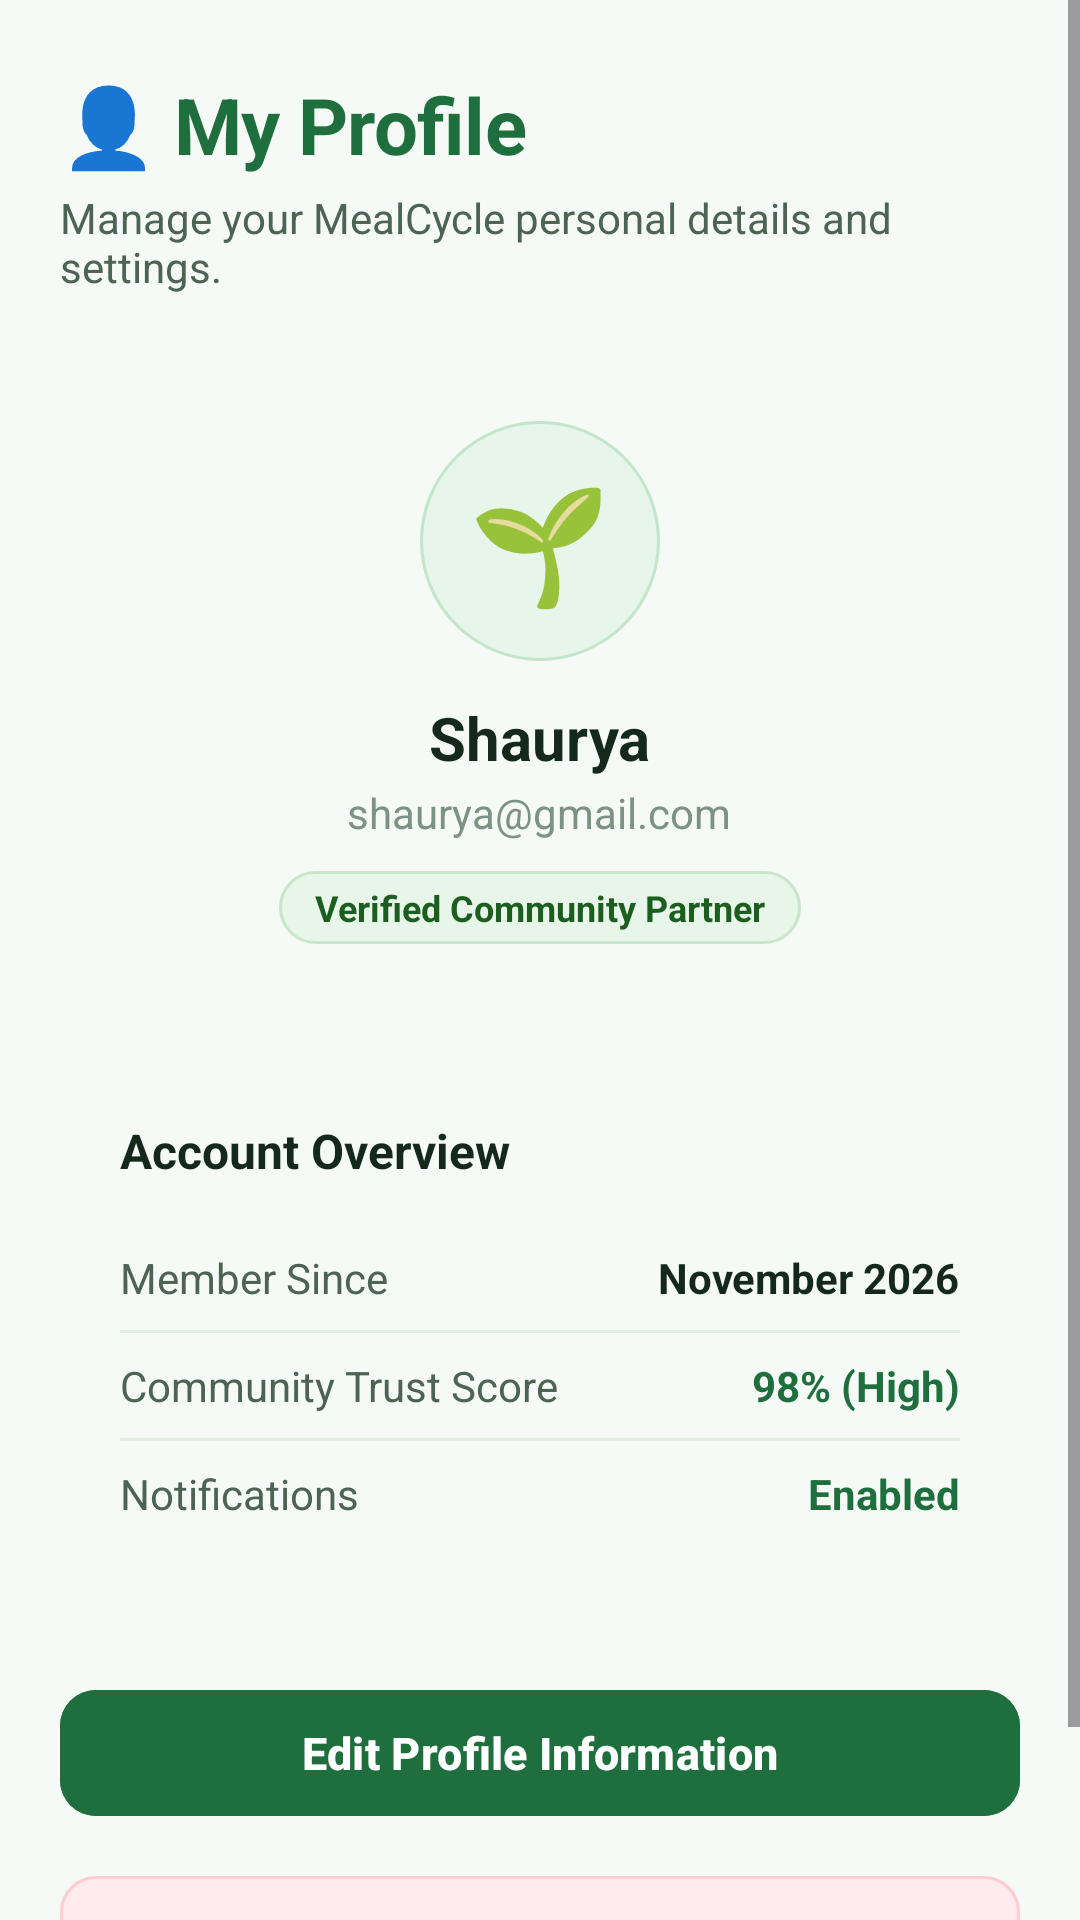

The Android layout XML behind this screen, and the referenced resources:
<!-- AndroidManifest.xml: application theme Theme.MealCycle -->
<!-- res/layout/activity_profile.xml -->
<?xml version="1.0" encoding="utf-8"?>
<ScrollView
    xmlns:android="http://schemas.android.com/apk/res/android"
    xmlns:app="http://schemas.android.com/apk/res-auto"
    android:layout_width="match_parent"
    android:layout_height="match_parent"
    android:fillViewport="true"
    android:background="@color/bg_main">

    <LinearLayout
        android:layout_width="match_parent"
        android:layout_height="wrap_content"
        android:orientation="vertical"
        android:paddingHorizontal="20dp"
        android:paddingVertical="24dp">

        <TextView
            android:layout_width="wrap_content"
            android:layout_height="wrap_content"
            android:text="👤 My Profile"
            android:textSize="26sp"
            android:textStyle="bold"
            android:textColor="@color/primary"
            android:letterSpacing="-0.01" />

        <TextView
            android:layout_width="wrap_content"
            android:layout_height="wrap_content"
            android:text="Manage your MealCycle personal details and settings."
            android:textSize="14sp"
            android:textColor="@color/text_secondary"
            android:layout_marginTop="4dp"
            android:layout_marginBottom="20dp" />

        
        <LinearLayout
            android:layout_width="match_parent"
            android:layout_height="wrap_content"
            android:orientation="vertical"
            android:background="@drawable/bg_card_white"
            android:padding="22dp"
            android:gravity="center_horizontal"
            android:layout_marginBottom="16dp">

            <FrameLayout
                android:layout_width="80dp"
                android:layout_height="80dp"
                android:background="@drawable/bg_circle_primary"
                android:layout_marginBottom="12dp">

                <TextView
                    android:layout_width="wrap_content"
                    android:layout_height="wrap_content"
                    android:layout_gravity="center"
                    android:text="🌱"
                    android:textSize="38sp" />
            </FrameLayout>

            <TextView
                android:id="@+id/tvProfileName"
                android:layout_width="wrap_content"
                android:layout_height="wrap_content"
                android:text="Shaurya"
                android:textColor="@color/text_primary"
                android:textSize="20sp"
                android:textStyle="bold" />

            <TextView
                android:id="@+id/tvProfileEmail"
                android:layout_width="wrap_content"
                android:layout_height="wrap_content"
                android:text="shaurya@gmail.com"
                android:textColor="@color/text_muted"
                android:textSize="14sp"
                android:layout_marginTop="2dp" />

            <TextView
                android:id="@+id/tvProfileRole"
                android:layout_width="wrap_content"
                android:layout_height="wrap_content"
                android:background="@drawable/bg_badge_available"
                android:text="Verified Community Partner"
                android:textColor="@color/badge_available_text"
                android:textSize="12sp"
                android:textStyle="bold"
                android:paddingHorizontal="12dp"
                android:paddingVertical="4dp"
                android:layout_marginTop="10dp" />

        </LinearLayout>

        
        <LinearLayout
            android:layout_width="match_parent"
            android:layout_height="wrap_content"
            android:orientation="vertical"
            android:background="@drawable/bg_card_white"
            android:padding="20dp"
            android:layout_marginBottom="24dp">

            <TextView
                android:layout_width="wrap_content"
                android:layout_height="wrap_content"
                android:text="Account Overview"
                android:textColor="@color/text_primary"
                android:textSize="16sp"
                android:textStyle="bold"
                android:layout_marginBottom="14dp" />

            <LinearLayout
                android:layout_width="match_parent"
                android:layout_height="wrap_content"
                android:orientation="horizontal"
                android:paddingVertical="8dp">

                <TextView
                    android:layout_width="0dp"
                    android:layout_height="wrap_content"
                    android:layout_weight="1"
                    android:text="Member Since"
                    android:textColor="@color/text_secondary"
                    android:textSize="14sp" />

                <TextView
                    android:layout_width="wrap_content"
                    android:layout_height="wrap_content"
                    android:text="November 2026"
                    android:textColor="@color/text_primary"
                    android:textStyle="bold"
                    android:textSize="14sp" />
            </LinearLayout>

            <View
                android:layout_width="match_parent"
                android:layout_height="1dp"
                android:background="@color/divider_color" />

            <LinearLayout
                android:layout_width="match_parent"
                android:layout_height="wrap_content"
                android:orientation="horizontal"
                android:paddingVertical="8dp">

                <TextView
                    android:layout_width="0dp"
                    android:layout_height="wrap_content"
                    android:layout_weight="1"
                    android:text="Community Trust Score"
                    android:textColor="@color/text_secondary"
                    android:textSize="14sp" />

                <TextView
                    android:layout_width="wrap_content"
                    android:layout_height="wrap_content"
                    android:text="98% (High)"
                    android:textColor="@color/primary"
                    android:textStyle="bold"
                    android:textSize="14sp" />
            </LinearLayout>

            <View
                android:layout_width="match_parent"
                android:layout_height="1dp"
                android:background="@color/divider_color" />

            <LinearLayout
                android:layout_width="match_parent"
                android:layout_height="wrap_content"
                android:orientation="horizontal"
                android:paddingVertical="8dp">

                <TextView
                    android:layout_width="0dp"
                    android:layout_height="wrap_content"
                    android:layout_weight="1"
                    android:text="Notifications"
                    android:textColor="@color/text_secondary"
                    android:textSize="14sp" />

                <TextView
                    android:layout_width="wrap_content"
                    android:layout_height="wrap_content"
                    android:text="Enabled"
                    android:textColor="@color/primary"
                    android:textStyle="bold"
                    android:textSize="14sp" />
            </LinearLayout>

        </LinearLayout>

        
        <com.google.android.material.button.MaterialButton
            android:id="@+id/btnEditProfile"
            android:layout_width="match_parent"
            android:layout_height="50dp"
            android:text="Edit Profile Information"
            android:textAllCaps="false"
            android:textSize="15sp"
            android:textStyle="bold"
            android:backgroundTint="@color/primary"
            android:textColor="@color/white"
            app:cornerRadius="12dp"
            app:elevation="0dp" />

        
        <com.google.android.material.button.MaterialButton
            android:id="@+id/btnLogout"
            android:layout_width="match_parent"
            android:layout_height="50dp"
            android:text="Log Out"
            android:textAllCaps="false"
            android:textSize="15sp"
            android:textStyle="bold"
            android:backgroundTint="@color/danger_bg"
            android:textColor="@color/danger"
            android:layout_marginTop="12dp"
            android:layout_marginBottom="16dp"
            app:cornerRadius="12dp"
            app:strokeColor="@color/danger_tint_border"
            app:strokeWidth="1dp"
            app:elevation="0dp" />

    </LinearLayout>

</ScrollView>
<!-- resources referenced by this layout -->
<resources>
  <color name="badge_available_text">#1B5E20</color>
  <color name="bg_main">#F6FAF6</color>
  <color name="danger">#D32F2F</color>
  <color name="danger_bg">#FFEBEE</color>
  <color name="danger_tint_border">#FFCDD2</color>
  <color name="divider_color">#E1ECE2</color>
  <color name="primary">#1E6F3D</color>
  <color name="text_muted">#7C9283</color>
  <color name="text_primary">#14281B</color>
  <color name="text_secondary">#4D6353</color>
  <color name="white">#FFFFFFFF</color>
  <!-- drawable bg_badge_available (drawable) -->
  <?xml version="1.0" encoding="utf-8"?>
  <shape xmlns:android="http://schemas.android.com/apk/res/android"
      android:shape="rectangle">
      <solid android:color="@color/badge_available_bg" />
      <corners android:radius="20dp" />
      <stroke
          android:width="1dp"
          android:color="#C8E6C9" />
  </shape>
  <!-- drawable bg_circle_primary (drawable) -->
  <?xml version="1.0" encoding="utf-8"?>
  <shape xmlns:android="http://schemas.android.com/apk/res/android"
      android:shape="oval">
      <solid android:color="@color/primary_tint" />
      <stroke
          android:width="1dp"
          android:color="@color/primary_tint_border" />
  </shape>
  <style name="Theme.MealCycle" parent="Base.Theme.MealCycle" />
  <color name="badge_available_bg">#E8F5E9</color>
  <color name="primary_tint">#E8F5EB</color>
  <color name="primary_tint_border">#C3E6CB</color>
  <style name="Base.Theme.MealCycle" parent="Theme.Material3.DayNight.NoActionBar">
          
          <item name="colorPrimary">@color/primary</item>
          <item name="colorPrimaryVariant">@color/primary_dark</item>
          <item name="colorOnPrimary">@color/text_on_primary</item>
          <item name="colorSecondary">@color/secondary</item>
          <item name="colorSurface">@color/surface_card</item>
          <item name="android:windowBackground">@color/bg_main</item>
          <item name="android:statusBarColor">@color/bg_main</item>
          <item name="android:windowLightStatusBar">true</item>
      </style>
  <color name="primary_dark">#134E2A</color>
  <color name="text_on_primary">#FFFFFF</color>
  <color name="secondary">#E67E22</color>
  <color name="surface_card">#FFFFFF</color>
</resources>
